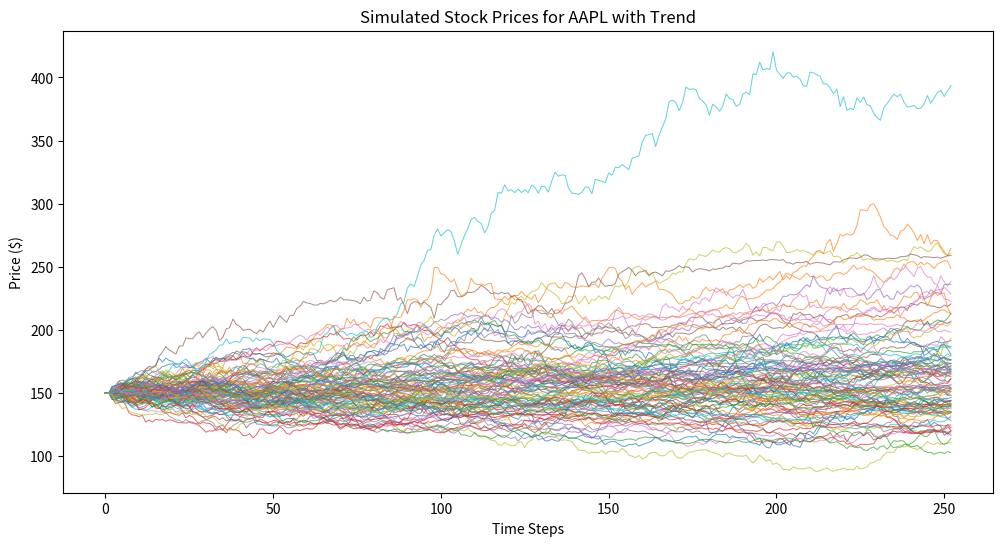

Generate this figure with matplotlib:
import numpy as np
import pandas as pd
import matplotlib.pyplot as plt

def heston_volatility_process(v0, kappa, theta, sigma_v, T, dt, n_paths):
    n_steps = int(T / dt)
    vol_paths = np.zeros((n_paths, n_steps + 1))
    var_paths = np.zeros((n_paths, n_steps + 1))
    
    var_paths[:, 0] = v0
    for i in range(1, n_steps + 1):
        Z = np.random.normal(0, 1, size=n_paths)
        var_paths[:, i] = var_paths[:, i - 1] + kappa * (theta - var_paths[:, i - 1]) * dt + sigma_v * np.sqrt(var_paths[:, i - 1]) * np.sqrt(dt) * Z
        var_paths[:, i] = np.maximum(var_paths[:, i], 0)  # Ensure non-negative variance
        vol_paths[:, i] = np.sqrt(var_paths[:, i])
    
    return vol_paths

def geometric_brownian_motion(S_0, mu, T, dt, n_paths, vol_paths):
    n_steps = int(T / dt)
    stock_paths = np.zeros((n_paths, n_steps + 1))
    stock_paths[:, 0] = S_0

    for i in range(1, n_steps + 1):
        Z = np.random.normal(0, 1, size=n_paths)
        stock_paths[:, i] = stock_paths[:, i - 1] * np.exp(
            (mu - 0.5 * vol_paths[:, i - 1]**2) * dt +
            vol_paths[:, i - 1] * Z * np.sqrt(dt)
        )
    return stock_paths

# Parameters
S_0 = 150  # Initial stock price for AAPL
mu = 0.08  # Positive drift for upward trend
T = 1.0  # Time horizon (1 year)
dt = 1 / 252  # Daily time step
n_paths = 100  # Number of simulation paths
v0 = 0.04  # Initial variance (20% annualized volatility)
kappa = 2.0  # Mean reversion speed
theta = 0.04  # Long-term variance (20% annualized volatility)
sigma_v = 0.3  # Volatility of volatility

# Simulate volatility paths
vol_paths = heston_volatility_process(v0, kappa, theta, sigma_v, T, dt, n_paths)

# Simulate stock prices
stock_paths = geometric_brownian_motion(S_0, mu, T, dt, n_paths, vol_paths)

# Plot results
plt.figure(figsize=(12, 6))
for i in range(n_paths):
    plt.plot(stock_paths[i, :], alpha=0.7, linewidth=0.7)
plt.title("Simulated Stock Prices for AAPL with Trend")
plt.xlabel("Time Steps")
plt.ylabel("Price ($)")
plt.show()
